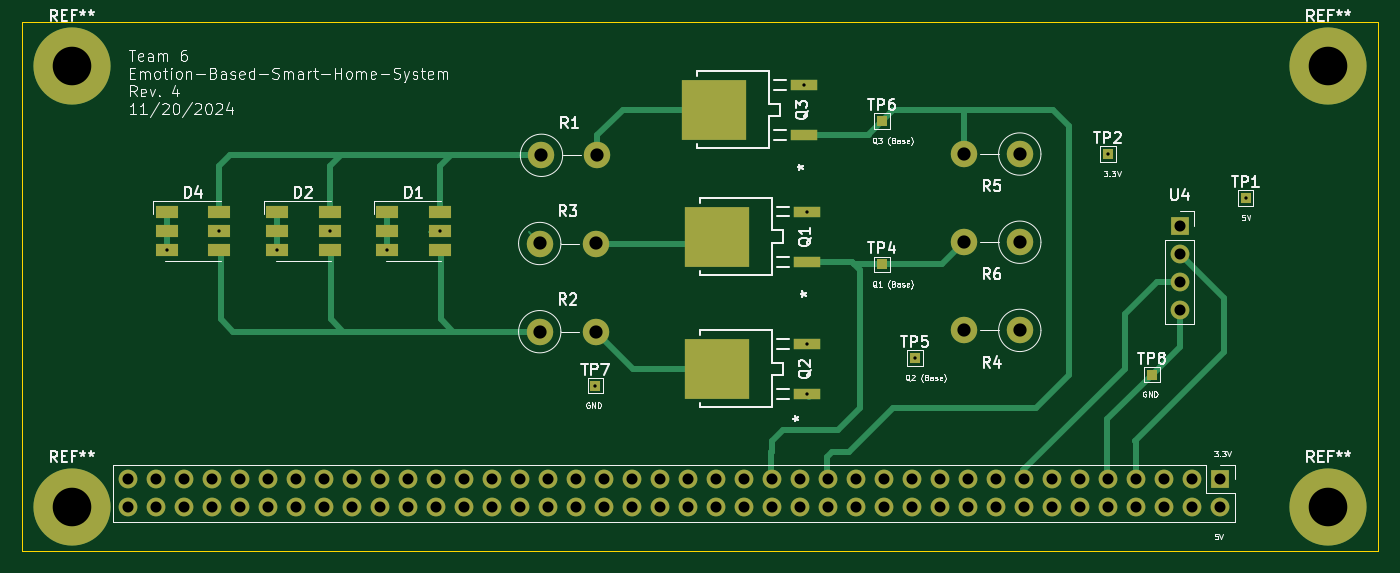
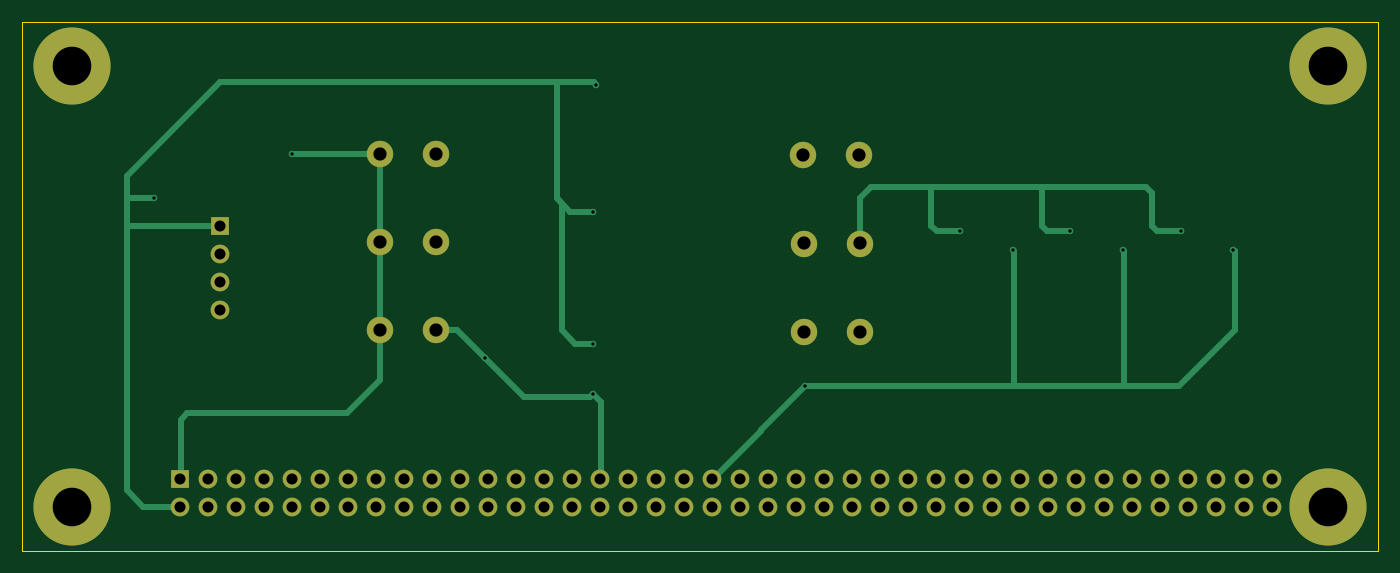
Circuit board: 11 layer files. Board 123.0 x 48.0 mm.
- bottom_copper: 411 Schematic-B_Cu.gbr (12228 bytes)
- bottom_mask: 411 Schematic-B_Mask.gbr (3530 bytes)
- paste: 411 Schematic-B_Paste.gbr (453 bytes)
- bottom_silk: 411 Schematic-B_Silkscreen.gbr (454 bytes)
- outline: 411 Schematic-Edge_Cuts.gbr (607 bytes)
- top_copper: 411 Schematic-F_Cu.gbr (15658 bytes)
- top_mask: 411 Schematic-F_Mask.gbr (4776 bytes)
- paste: 411 Schematic-F_Paste.gbr (1341 bytes)
- top_silk: 411 Schematic-F_Silkscreen.gbr (84604 bytes)
- drill: 411 Schematic-NPTH.drl (265 bytes)
- drill: 411 Schematic-PTH.drl (2316 bytes)

=== bottom_copper: 411 Schematic-B_Cu.gbr (12228 bytes, source omitted) ===
=== bottom_mask: 411 Schematic-B_Mask.gbr ===
%TF.GenerationSoftware,KiCad,Pcbnew,8.0.6*%
%TF.CreationDate,2024-11-20T23:28:49-08:00*%
%TF.ProjectId,411 Schematic,34313120-5363-4686-956d-617469632e6b,4*%
%TF.SameCoordinates,Original*%
%TF.FileFunction,Soldermask,Bot*%
%TF.FilePolarity,Negative*%
%FSLAX46Y46*%
G04 Gerber Fmt 4.6, Leading zero omitted, Abs format (unit mm)*
G04 Created by KiCad (PCBNEW 8.0.6) date 2024-11-20 23:28:49*
%MOMM*%
%LPD*%
G01*
G04 APERTURE LIST*
%ADD10C,3.900000*%
%ADD11C,7.000000*%
%ADD12C,2.400000*%
%ADD13O,2.400000X2.400000*%
%ADD14R,1.700000X1.700000*%
%ADD15O,1.700000X1.700000*%
G04 APERTURE END LIST*
D10*
%TO.C,REF\u002A\u002A*%
X44000000Y-96000000D03*
D11*
X44000000Y-96000000D03*
%TD*%
D10*
%TO.C,REF\u002A\u002A*%
X44000000Y-56000000D03*
D11*
X44000000Y-56000000D03*
%TD*%
D12*
%TO.C,R1*%
X86612100Y-64116500D03*
D13*
X91692100Y-64116500D03*
%TD*%
D12*
%TO.C,R5*%
X130000000Y-64000000D03*
D13*
X124920000Y-64000000D03*
%TD*%
D12*
%TO.C,R2*%
X86452100Y-80116500D03*
D13*
X91532100Y-80116500D03*
%TD*%
D12*
%TO.C,R4*%
X130000000Y-80000000D03*
D13*
X124920000Y-80000000D03*
%TD*%
D12*
%TO.C,R3*%
X86452100Y-72116500D03*
D13*
X91532100Y-72116500D03*
%TD*%
D14*
%TO.C,U4*%
X144500000Y-70500000D03*
D15*
X144500000Y-73040000D03*
X144500000Y-75580000D03*
X144500000Y-78120000D03*
%TD*%
D12*
%TO.C,R6*%
X130000000Y-72000000D03*
D13*
X124920000Y-72000000D03*
%TD*%
D14*
%TO.C,40_Pin_Header1*%
X148160000Y-93500000D03*
D15*
X148160000Y-96040000D03*
X145620000Y-93500000D03*
X145620000Y-96040000D03*
X143080000Y-93500000D03*
X143080000Y-96040000D03*
X140540000Y-93500000D03*
X140540000Y-96040000D03*
X138000000Y-93500000D03*
X138000000Y-96040000D03*
X135460000Y-93500000D03*
X135460000Y-96040000D03*
X132920000Y-93500000D03*
X132920000Y-96040000D03*
X130380000Y-93500000D03*
X130380000Y-96040000D03*
X127840000Y-93500000D03*
X127840000Y-96040000D03*
X125300000Y-93500000D03*
X125300000Y-96040000D03*
X122760000Y-93500000D03*
X122760000Y-96040000D03*
X120220000Y-93500000D03*
X120220000Y-96040000D03*
X117680000Y-93500000D03*
X117680000Y-96040000D03*
X115140000Y-93500000D03*
X115140000Y-96040000D03*
X112600000Y-93500000D03*
X112600000Y-96040000D03*
X110060000Y-93500000D03*
X110060000Y-96040000D03*
X107520000Y-93500000D03*
X107520000Y-96040000D03*
X104980000Y-93500000D03*
X104980000Y-96040000D03*
X102440000Y-93500000D03*
X102440000Y-96040000D03*
X99900000Y-93500000D03*
X99900000Y-96040000D03*
X97360000Y-93500000D03*
X97360000Y-96040000D03*
X94820000Y-93500000D03*
X94820000Y-96040000D03*
X92280000Y-93500000D03*
X92280000Y-96040000D03*
X89740000Y-93500000D03*
X89740000Y-96040000D03*
X87200000Y-93500000D03*
X87200000Y-96040000D03*
X84660000Y-93500000D03*
X84660000Y-96040000D03*
X82120000Y-93500000D03*
X82120000Y-96040000D03*
X79580000Y-93500000D03*
X79580000Y-96040000D03*
X77040000Y-93500000D03*
X77040000Y-96040000D03*
X74500000Y-93500000D03*
X74500000Y-96040000D03*
X71960000Y-93500000D03*
X71960000Y-96040000D03*
X69420000Y-93500000D03*
X69420000Y-96040000D03*
X66880000Y-93500000D03*
X66880000Y-96040000D03*
X64340000Y-93500000D03*
X64340000Y-96040000D03*
X61800000Y-93500000D03*
X61800000Y-96040000D03*
X59260000Y-93500000D03*
X59260000Y-96040000D03*
X56720000Y-93500000D03*
X56720000Y-96040000D03*
X54180000Y-93500000D03*
X54180000Y-96040000D03*
X51640000Y-93500000D03*
X51640000Y-96040000D03*
X49100000Y-93500000D03*
X49100000Y-96040000D03*
%TD*%
D11*
%TO.C,REF\u002A\u002A*%
X158000000Y-56000000D03*
D10*
X158000000Y-56000000D03*
%TD*%
%TO.C,REF\u002A\u002A*%
X158000000Y-96000000D03*
D11*
X158000000Y-96000000D03*
%TD*%
M02*

=== paste: 411 Schematic-B_Paste.gbr ===
%TF.GenerationSoftware,KiCad,Pcbnew,8.0.6*%
%TF.CreationDate,2024-11-20T23:28:49-08:00*%
%TF.ProjectId,411 Schematic,34313120-5363-4686-956d-617469632e6b,4*%
%TF.SameCoordinates,Original*%
%TF.FileFunction,Paste,Bot*%
%TF.FilePolarity,Positive*%
%FSLAX46Y46*%
G04 Gerber Fmt 4.6, Leading zero omitted, Abs format (unit mm)*
G04 Created by KiCad (PCBNEW 8.0.6) date 2024-11-20 23:28:49*
%MOMM*%
%LPD*%
G01*
G04 APERTURE LIST*
G04 APERTURE END LIST*
M02*

=== bottom_silk: 411 Schematic-B_Silkscreen.gbr ===
%TF.GenerationSoftware,KiCad,Pcbnew,8.0.6*%
%TF.CreationDate,2024-11-20T23:28:49-08:00*%
%TF.ProjectId,411 Schematic,34313120-5363-4686-956d-617469632e6b,4*%
%TF.SameCoordinates,Original*%
%TF.FileFunction,Legend,Bot*%
%TF.FilePolarity,Positive*%
%FSLAX46Y46*%
G04 Gerber Fmt 4.6, Leading zero omitted, Abs format (unit mm)*
G04 Created by KiCad (PCBNEW 8.0.6) date 2024-11-20 23:28:49*
%MOMM*%
%LPD*%
G01*
G04 APERTURE LIST*
G04 APERTURE END LIST*
M02*

=== outline: 411 Schematic-Edge_Cuts.gbr ===
%TF.GenerationSoftware,KiCad,Pcbnew,8.0.6*%
%TF.CreationDate,2024-11-20T23:28:49-08:00*%
%TF.ProjectId,411 Schematic,34313120-5363-4686-956d-617469632e6b,4*%
%TF.SameCoordinates,Original*%
%TF.FileFunction,Profile,NP*%
%FSLAX46Y46*%
G04 Gerber Fmt 4.6, Leading zero omitted, Abs format (unit mm)*
G04 Created by KiCad (PCBNEW 8.0.6) date 2024-11-20 23:28:49*
%MOMM*%
%LPD*%
G01*
G04 APERTURE LIST*
%TA.AperFunction,Profile*%
%ADD10C,0.050000*%
%TD*%
G04 APERTURE END LIST*
D10*
X39500000Y-52000000D02*
X162500000Y-52000000D01*
X162500000Y-100000000D01*
X39500000Y-100000000D01*
X39500000Y-52000000D01*
M02*

=== top_copper: 411 Schematic-F_Cu.gbr (15658 bytes, source omitted) ===
=== top_mask: 411 Schematic-F_Mask.gbr ===
%TF.GenerationSoftware,KiCad,Pcbnew,8.0.6*%
%TF.CreationDate,2024-11-20T23:28:49-08:00*%
%TF.ProjectId,411 Schematic,34313120-5363-4686-956d-617469632e6b,4*%
%TF.SameCoordinates,Original*%
%TF.FileFunction,Soldermask,Top*%
%TF.FilePolarity,Negative*%
%FSLAX46Y46*%
G04 Gerber Fmt 4.6, Leading zero omitted, Abs format (unit mm)*
G04 Created by KiCad (PCBNEW 8.0.6) date 2024-11-20 23:28:49*
%MOMM*%
%LPD*%
G01*
G04 APERTURE LIST*
%ADD10C,3.900000*%
%ADD11C,7.000000*%
%ADD12R,1.000000X1.000000*%
%ADD13R,2.489200X0.939800*%
%ADD14R,5.918200X5.511800*%
%ADD15R,2.000000X1.100000*%
%ADD16C,2.400000*%
%ADD17O,2.400000X2.400000*%
%ADD18R,1.700000X1.700000*%
%ADD19O,1.700000X1.700000*%
G04 APERTURE END LIST*
D10*
%TO.C,REF\u002A\u002A*%
X44000000Y-96000000D03*
D11*
X44000000Y-96000000D03*
%TD*%
D10*
%TO.C,REF\u002A\u002A*%
X44000000Y-56000000D03*
D11*
X44000000Y-56000000D03*
%TD*%
D12*
%TO.C,TP1*%
X150500000Y-68000000D03*
%TD*%
%TO.C,TP4*%
X117500000Y-74000000D03*
%TD*%
D13*
%TO.C,Q1*%
X110678800Y-73786000D03*
X110678800Y-69214000D03*
D14*
X102500000Y-71500000D03*
%TD*%
D15*
%TO.C,D2*%
X62600000Y-69300000D03*
X62600000Y-71000000D03*
X62600000Y-72700000D03*
X67400000Y-72700000D03*
X67400000Y-71000000D03*
X67400000Y-69300000D03*
%TD*%
D16*
%TO.C,R1*%
X86612100Y-64116500D03*
D17*
X91692100Y-64116500D03*
%TD*%
D13*
%TO.C,Q2*%
X110678800Y-85786000D03*
X110678800Y-81214000D03*
D14*
X102500000Y-83500000D03*
%TD*%
D16*
%TO.C,R5*%
X130000000Y-64000000D03*
D17*
X124920000Y-64000000D03*
%TD*%
D15*
%TO.C,D4*%
X52600000Y-69300000D03*
X52600000Y-71000000D03*
X52600000Y-72700000D03*
X57400000Y-72700000D03*
X57400000Y-71000000D03*
X57400000Y-69300000D03*
%TD*%
D12*
%TO.C,TP7*%
X91500000Y-85000000D03*
%TD*%
D16*
%TO.C,R2*%
X86452100Y-80116500D03*
D17*
X91532100Y-80116500D03*
%TD*%
D16*
%TO.C,R4*%
X130000000Y-80000000D03*
D17*
X124920000Y-80000000D03*
%TD*%
D12*
%TO.C,TP8*%
X142000000Y-84000000D03*
%TD*%
D16*
%TO.C,R3*%
X86452100Y-72116500D03*
D17*
X91532100Y-72116500D03*
%TD*%
D18*
%TO.C,U4*%
X144500000Y-70500000D03*
D19*
X144500000Y-73040000D03*
X144500000Y-75580000D03*
X144500000Y-78120000D03*
%TD*%
D12*
%TO.C,TP5*%
X120500000Y-82500000D03*
%TD*%
D13*
%TO.C,Q3*%
X110413500Y-62286000D03*
X110413500Y-57714000D03*
D14*
X102234700Y-60000000D03*
%TD*%
D16*
%TO.C,R6*%
X130000000Y-72000000D03*
D17*
X124920000Y-72000000D03*
%TD*%
D18*
%TO.C,40_Pin_Header1*%
X148160000Y-93500000D03*
D19*
X148160000Y-96040000D03*
X145620000Y-93500000D03*
X145620000Y-96040000D03*
X143080000Y-93500000D03*
X143080000Y-96040000D03*
X140540000Y-93500000D03*
X140540000Y-96040000D03*
X138000000Y-93500000D03*
X138000000Y-96040000D03*
X135460000Y-93500000D03*
X135460000Y-96040000D03*
X132920000Y-93500000D03*
X132920000Y-96040000D03*
X130380000Y-93500000D03*
X130380000Y-96040000D03*
X127840000Y-93500000D03*
X127840000Y-96040000D03*
X125300000Y-93500000D03*
X125300000Y-96040000D03*
X122760000Y-93500000D03*
X122760000Y-96040000D03*
X120220000Y-93500000D03*
X120220000Y-96040000D03*
X117680000Y-93500000D03*
X117680000Y-96040000D03*
X115140000Y-93500000D03*
X115140000Y-96040000D03*
X112600000Y-93500000D03*
X112600000Y-96040000D03*
X110060000Y-93500000D03*
X110060000Y-96040000D03*
X107520000Y-93500000D03*
X107520000Y-96040000D03*
X104980000Y-93500000D03*
X104980000Y-96040000D03*
X102440000Y-93500000D03*
X102440000Y-96040000D03*
X99900000Y-93500000D03*
X99900000Y-96040000D03*
X97360000Y-93500000D03*
X97360000Y-96040000D03*
X94820000Y-93500000D03*
X94820000Y-96040000D03*
X92280000Y-93500000D03*
X92280000Y-96040000D03*
X89740000Y-93500000D03*
X89740000Y-96040000D03*
X87200000Y-93500000D03*
X87200000Y-96040000D03*
X84660000Y-93500000D03*
X84660000Y-96040000D03*
X82120000Y-93500000D03*
X82120000Y-96040000D03*
X79580000Y-93500000D03*
X79580000Y-96040000D03*
X77040000Y-93500000D03*
X77040000Y-96040000D03*
X74500000Y-93500000D03*
X74500000Y-96040000D03*
X71960000Y-93500000D03*
X71960000Y-96040000D03*
X69420000Y-93500000D03*
X69420000Y-96040000D03*
X66880000Y-93500000D03*
X66880000Y-96040000D03*
X64340000Y-93500000D03*
X64340000Y-96040000D03*
X61800000Y-93500000D03*
X61800000Y-96040000D03*
X59260000Y-93500000D03*
X59260000Y-96040000D03*
X56720000Y-93500000D03*
X56720000Y-96040000D03*
X54180000Y-93500000D03*
X54180000Y-96040000D03*
X51640000Y-93500000D03*
X51640000Y-96040000D03*
X49100000Y-93500000D03*
X49100000Y-96040000D03*
%TD*%
D12*
%TO.C,TP6*%
X117500000Y-61000000D03*
%TD*%
D15*
%TO.C,D1*%
X72600000Y-69300000D03*
X72600000Y-71000000D03*
X72600000Y-72700000D03*
X77400000Y-72700000D03*
X77400000Y-71000000D03*
X77400000Y-69300000D03*
%TD*%
D12*
%TO.C,TP2*%
X138000000Y-64000000D03*
%TD*%
D11*
%TO.C,REF\u002A\u002A*%
X158000000Y-56000000D03*
D10*
X158000000Y-56000000D03*
%TD*%
%TO.C,REF\u002A\u002A*%
X158000000Y-96000000D03*
D11*
X158000000Y-96000000D03*
%TD*%
M02*

=== paste: 411 Schematic-F_Paste.gbr ===
%TF.GenerationSoftware,KiCad,Pcbnew,8.0.6*%
%TF.CreationDate,2024-11-20T23:28:48-08:00*%
%TF.ProjectId,411 Schematic,34313120-5363-4686-956d-617469632e6b,4*%
%TF.SameCoordinates,Original*%
%TF.FileFunction,Paste,Top*%
%TF.FilePolarity,Positive*%
%FSLAX46Y46*%
G04 Gerber Fmt 4.6, Leading zero omitted, Abs format (unit mm)*
G04 Created by KiCad (PCBNEW 8.0.6) date 2024-11-20 23:28:48*
%MOMM*%
%LPD*%
G01*
G04 APERTURE LIST*
%ADD10R,2.489200X0.939800*%
%ADD11R,5.918200X5.511800*%
%ADD12R,2.000000X1.100000*%
G04 APERTURE END LIST*
D10*
%TO.C,Q1*%
X110678800Y-73786000D03*
X110678800Y-69214000D03*
D11*
X102500000Y-71500000D03*
%TD*%
D12*
%TO.C,D2*%
X62600000Y-69300000D03*
X62600000Y-71000000D03*
X62600000Y-72700000D03*
X67400000Y-72700000D03*
X67400000Y-71000000D03*
X67400000Y-69300000D03*
%TD*%
D10*
%TO.C,Q2*%
X110678800Y-85786000D03*
X110678800Y-81214000D03*
D11*
X102500000Y-83500000D03*
%TD*%
D12*
%TO.C,D4*%
X52600000Y-69300000D03*
X52600000Y-71000000D03*
X52600000Y-72700000D03*
X57400000Y-72700000D03*
X57400000Y-71000000D03*
X57400000Y-69300000D03*
%TD*%
D10*
%TO.C,Q3*%
X110413500Y-62286000D03*
X110413500Y-57714000D03*
D11*
X102234700Y-60000000D03*
%TD*%
D12*
%TO.C,D1*%
X72600000Y-69300000D03*
X72600000Y-71000000D03*
X72600000Y-72700000D03*
X77400000Y-72700000D03*
X77400000Y-71000000D03*
X77400000Y-69300000D03*
%TD*%
M02*

=== top_silk: 411 Schematic-F_Silkscreen.gbr (84604 bytes, source omitted) ===
=== drill: 411 Schematic-NPTH.drl ===
M48
; DRILL file {KiCad 8.0.6} date 2024-11-20T23:28:54-0800
; FORMAT={-:-/ absolute / inch / decimal}
; #@! TF.CreationDate,2024-11-20T23:28:54-08:00
; #@! TF.GenerationSoftware,Kicad,Pcbnew,8.0.6
; #@! TF.FileFunction,NonPlated,1,2,NPTH
FMAT,2
INCH
%
G90
G05
M30

=== drill: 411 Schematic-PTH.drl ===
M48
; DRILL file {KiCad 8.0.6} date 2024-11-20T23:28:54-0800
; FORMAT={-:-/ absolute / inch / decimal}
; #@! TF.CreationDate,2024-11-20T23:28:54-08:00
; #@! TF.GenerationSoftware,Kicad,Pcbnew,8.0.6
; #@! TF.FileFunction,Plated,1,2,PTH
FMAT,2
INCH
; #@! TA.AperFunction,Plated,PTH,ViaDrill
T1C0.0118
; #@! TA.AperFunction,Plated,PTH,ComponentDrill
T2C0.0394
; #@! TA.AperFunction,Plated,PTH,ComponentDrill
T3C0.0472
; #@! TA.AperFunction,Plated,PTH,ComponentDrill
T4C0.1378
%
G90
G05
T1
X2.0709Y-2.8622
X2.2598Y-2.7953
X2.4646Y-2.8622
X2.6535Y-2.7953
X2.8583Y-2.8622
X3.0472Y-2.7953
X3.6024Y-3.3465
X4.347Y-2.2722
X4.3574Y-2.725
X4.3574Y-3.1974
X4.3574Y-3.3774
X4.7441Y-3.248
X5.4331Y-2.5197
X5.9252Y-2.6772
T2
X1.9331Y-3.6811
X1.9331Y-3.7811
X2.0331Y-3.6811
X2.0331Y-3.7811
X2.1331Y-3.6811
X2.1331Y-3.7811
X2.2331Y-3.6811
X2.2331Y-3.7811
X2.3331Y-3.6811
X2.3331Y-3.7811
X2.4331Y-3.6811
X2.4331Y-3.7811
X2.5331Y-3.6811
X2.5331Y-3.7811
X2.6331Y-3.6811
X2.6331Y-3.7811
X2.7331Y-3.6811
X2.7331Y-3.7811
X2.8331Y-3.6811
X2.8331Y-3.7811
X2.9331Y-3.6811
X2.9331Y-3.7811
X3.0331Y-3.6811
X3.0331Y-3.7811
X3.1331Y-3.6811
X3.1331Y-3.7811
X3.2331Y-3.6811
X3.2331Y-3.7811
X3.3331Y-3.6811
X3.3331Y-3.7811
X3.4331Y-3.6811
X3.4331Y-3.7811
X3.5331Y-3.6811
X3.5331Y-3.7811
X3.6331Y-3.6811
X3.6331Y-3.7811
X3.7331Y-3.6811
X3.7331Y-3.7811
X3.8331Y-3.6811
X3.8331Y-3.7811
X3.9331Y-3.6811
X3.9331Y-3.7811
X4.0331Y-3.6811
X4.0331Y-3.7811
X4.1331Y-3.6811
X4.1331Y-3.7811
X4.2331Y-3.6811
X4.2331Y-3.7811
X4.3331Y-3.6811
X4.3331Y-3.7811
X4.4331Y-3.6811
X4.4331Y-3.7811
X4.5331Y-3.6811
X4.5331Y-3.7811
X4.6331Y-3.6811
X4.6331Y-3.7811
X4.7331Y-3.6811
X4.7331Y-3.7811
X4.8331Y-3.6811
X4.8331Y-3.7811
X4.9331Y-3.6811
X4.9331Y-3.7811
X5.0331Y-3.6811
X5.0331Y-3.7811
X5.1331Y-3.6811
X5.1331Y-3.7811
X5.2331Y-3.6811
X5.2331Y-3.7811
X5.3331Y-3.6811
X5.3331Y-3.7811
X5.4331Y-3.6811
X5.4331Y-3.7811
X5.5331Y-3.6811
X5.5331Y-3.7811
X5.6331Y-3.6811
X5.6331Y-3.7811
X5.689Y-2.7756
X5.689Y-2.8756
X5.689Y-2.9756
X5.689Y-3.0756
X5.7331Y-3.6811
X5.7331Y-3.7811
X5.8331Y-3.6811
X5.8331Y-3.7811
T3
X3.4036Y-2.8392
X3.4036Y-3.1542
X3.4099Y-2.5243
X3.6036Y-2.8392
X3.6036Y-3.1542
X3.6099Y-2.5243
X4.9181Y-2.5197
X4.9181Y-2.8346
X4.9181Y-3.1496
X5.1181Y-2.5197
X5.1181Y-2.8346
X5.1181Y-3.1496
T4
X1.7323Y-2.2047
X1.7323Y-3.7795
X6.2205Y-2.2047
X6.2205Y-3.7795
M30

